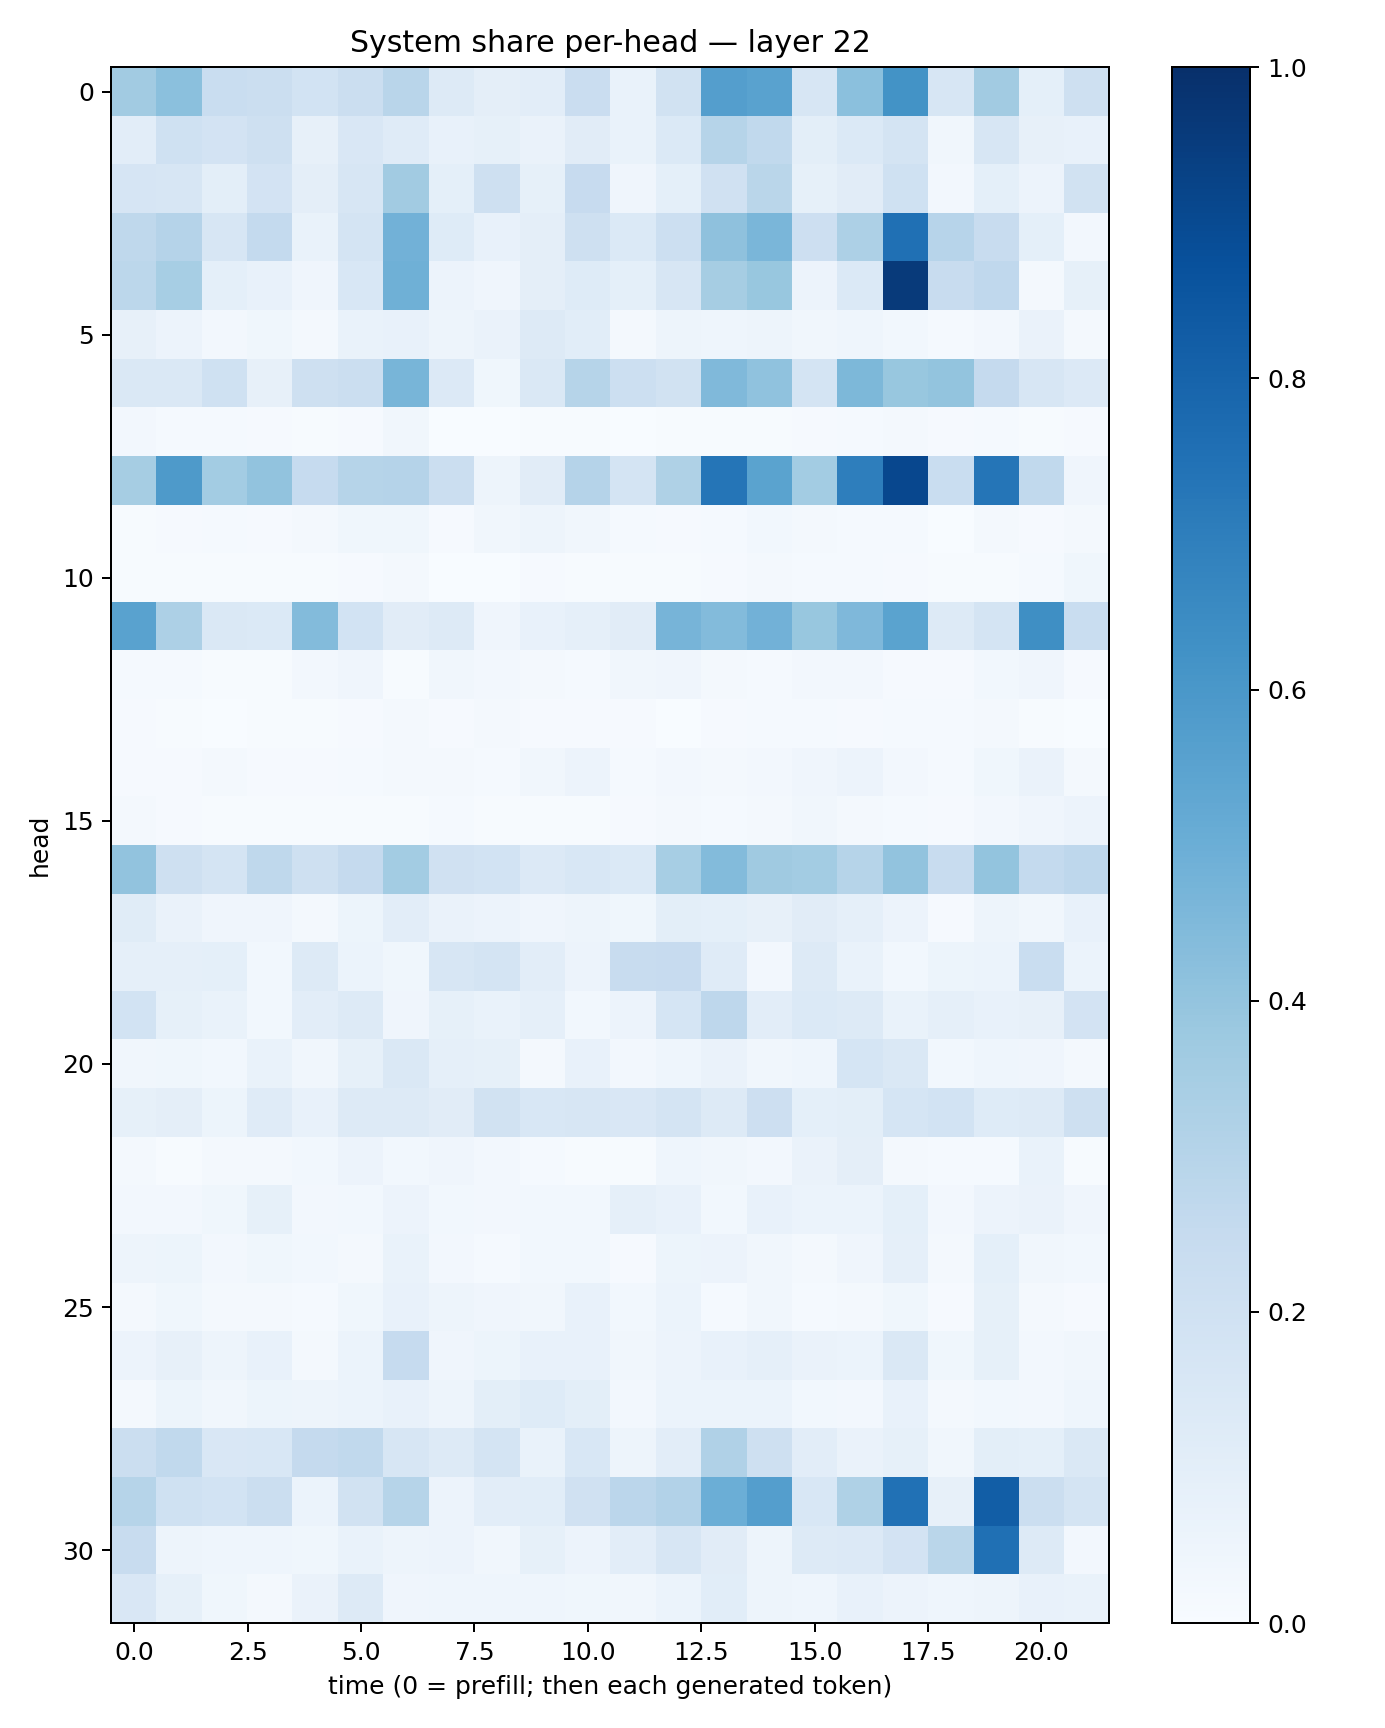

The file beside this chart, header and first rows:
0.36189222, 0.4202564, 0.23333643, 0.22219887, 0.1865215, 0.22575454, 0.2922284, 0.1281459, 0.09485618, 0.10187873, 0.22791499, 0.067112364, 0.18801738, 0.5672699, 0.55163664, 0.16264829, 0.4204724, 0.6181877, 0.15645334, 0.3628506, 0.093325816, 0.20517538
0.1046, 0.2006, 0.1824, 0.2065, 0.08061, 0.1507, 0.1182, 0.0726, 0.08243, 0.06485, 0.1127, 0.06661, 0.1369, 0.2977, 0.2649, 0.101, 0.1393, 0.1742, 0.03239, 0.1566, 0.0803, 0.07556
0.1674, 0.1619, 0.09811, 0.1831, 0.09622, 0.1612, 0.3596, 0.08994, 0.2086, 0.08294, 0.2447, 0.04201, 0.09131, 0.1979, 0.2862, 0.08209, 0.1113, 0.2031, 0.02673, 0.09269, 0.05555, 0.1936
0.2709, 0.303, 0.1629, 0.2563, 0.06904, 0.179, 0.4815, 0.1222, 0.07143, 0.09532, 0.2101, 0.1389, 0.2162, 0.4137, 0.4645, 0.2144, 0.3276, 0.7517, 0.2962, 0.2351, 0.09006, 0.02538
0.2783, 0.3468, 0.09323, 0.07727, 0.04233, 0.1549, 0.4889, 0.05694, 0.04137, 0.09706, 0.1234, 0.09177, 0.1575, 0.3514, 0.3879, 0.0573, 0.1374, 0.9597, 0.2384, 0.2685, 0.02182, 0.0823
0.08094, 0.05633, 0.02697, 0.03735, 0.02206, 0.0695, 0.07184, 0.05059, 0.06374, 0.1251, 0.1073, 0.02025, 0.04771, 0.04388, 0.04876, 0.03497, 0.04505, 0.02859, 0.01385, 0.02652, 0.06397, 0.02031
0.1428, 0.1481, 0.1996, 0.07913, 0.2038, 0.222, 0.4658, 0.134, 0.03863, 0.1434, 0.2969, 0.2159, 0.1915, 0.446, 0.4079, 0.1752, 0.4564, 0.3886, 0.3998, 0.2513, 0.1565, 0.1332
0.02595, 0.01516, 0.01405, 0.009046, 0.005531, 0.007895, 0.03333, 0.003353, 0.003735, 0.005414, 0.005837, 0.001545, 0.005279, 0.007215, 0.007784, 0.01093, 0.01239, 0.0218, 0.009126, 0.01255, 0.007494, 0.009504
0.3511, 0.5882, 0.3576, 0.404, 0.25, 0.2975, 0.3009, 0.225, 0.05033, 0.1097, 0.3046, 0.178, 0.3223, 0.7332, 0.5485, 0.3572, 0.6978, 0.9079, 0.2319, 0.7317, 0.2651, 0.03986
0.006299, 0.00813, 0.01452, 0.009564, 0.01598, 0.03555, 0.03595, 0.009844, 0.03147, 0.04727, 0.03354, 0.01311, 0.01019, 0.01226, 0.03106, 0.02187, 0.01385, 0.01385, 0.003787, 0.01664, 0.008954, 0.02207
0.005782, 0.005861, 0.004871, 0.005165, 0.00453, 0.007994, 0.0157, 0.003393, 0.002612, 0.008385, 0.004021, 0.006329, 0.006648, 0.01157, 0.02053, 0.01316, 0.01447, 0.007933, 0.005052, 0.007398, 0.01529, 0.03731
0.553, 0.3277, 0.1429, 0.1375, 0.4383, 0.1862, 0.1118, 0.1325, 0.04069, 0.07334, 0.08967, 0.1104, 0.4715, 0.4408, 0.4835, 0.3889, 0.4527, 0.5481, 0.1268, 0.1755, 0.6362, 0.2306
0.01526, 0.01341, 0.005901, 0.005442, 0.02497, 0.03991, 0.00776, 0.03189, 0.02383, 0.01619, 0.01238, 0.03327, 0.04158, 0.01586, 0.01388, 0.02703, 0.02602, 0.01068, 0.01144, 0.02788, 0.04285, 0.01137
0.01143, 0.005321, 0.002892, 0.003949, 0.00485, 0.009449, 0.0209, 0.009208, 0.01841, 0.00813, 0.008315, 0.01055, 0.003777, 0.008841, 0.01204, 0.0137, 0.009919, 0.01334, 0.01532, 0.01598, 0.006687, 0.002553
0.01002, 0.01061, 0.01582, 0.01029, 0.008834, 0.01529, 0.01928, 0.01768, 0.01516, 0.03466, 0.05669, 0.01506, 0.02666, 0.02272, 0.02347, 0.04222, 0.05598, 0.02731, 0.01394, 0.03646, 0.06635, 0.01889
0.01782, 0.01036, 0.005805, 0.004484, 0.006895, 0.005144, 0.005377, 0.01319, 0.006271, 0.007301, 0.003917, 0.008267, 0.02338, 0.0144, 0.01995, 0.03205, 0.01574, 0.01326, 0.01119, 0.02527, 0.04292, 0.05503
0.4041, 0.2066, 0.175, 0.2714, 0.2035, 0.2538, 0.3593, 0.1968, 0.1839, 0.1331, 0.1537, 0.1401, 0.3475, 0.4405, 0.3684, 0.3561, 0.2992, 0.4055, 0.2419, 0.4009, 0.256, 0.2764
0.1146, 0.06294, 0.04065, 0.04122, 0.02107, 0.05202, 0.1046, 0.06547, 0.05762, 0.04085, 0.04768, 0.03568, 0.1008, 0.09024, 0.08053, 0.1132, 0.08862, 0.05544, 0.009282, 0.05043, 0.03504, 0.07258
0.08737, 0.08631, 0.09013, 0.03084, 0.1276, 0.06217, 0.03738, 0.1617, 0.1784, 0.1052, 0.05542, 0.2376, 0.2451, 0.1193, 0.02715, 0.1308, 0.06844, 0.02829, 0.05125, 0.05861, 0.2306, 0.06223
0.1863, 0.08559, 0.06683, 0.03009, 0.103, 0.1327, 0.04111, 0.08318, 0.06888, 0.08982, 0.03095, 0.05836, 0.1716, 0.2745, 0.1047, 0.1385, 0.1315, 0.06865, 0.08761, 0.07647, 0.08025, 0.1833
0.03329, 0.03731, 0.03119, 0.06991, 0.03146, 0.08298, 0.1441, 0.08595, 0.08331, 0.01751, 0.07599, 0.02404, 0.04674, 0.06518, 0.03443, 0.0446, 0.1689, 0.1414, 0.02924, 0.04607, 0.04138, 0.01652
0.0858, 0.09486, 0.05276, 0.1172, 0.07424, 0.1322, 0.1324, 0.1126, 0.1916, 0.154, 0.1617, 0.1509, 0.177, 0.1253, 0.214, 0.09205, 0.09812, 0.1707, 0.1838, 0.124, 0.1315, 0.2053
0.01962, 0.006247, 0.02187, 0.02098, 0.03099, 0.05494, 0.02945, 0.03924, 0.02418, 0.0135, 0.006894, 0.007707, 0.04593, 0.03196, 0.02655, 0.06563, 0.09387, 0.02318, 0.01482, 0.0123, 0.07027, 0.006944
0.02554, 0.02728, 0.03763, 0.08594, 0.02415, 0.02787, 0.05489, 0.02895, 0.02653, 0.03037, 0.02864, 0.08718, 0.07391, 0.02858, 0.07358, 0.06006, 0.0603, 0.0907, 0.02438, 0.05566, 0.0653, 0.0391
0.04811, 0.05132, 0.02637, 0.03826, 0.02751, 0.02072, 0.06896, 0.02602, 0.01419, 0.02956, 0.02924, 0.009461, 0.05414, 0.05727, 0.03511, 0.01937, 0.03939, 0.08893, 0.01948, 0.09228, 0.03239, 0.0282
0.02074, 0.03824, 0.02244, 0.02086, 0.01503, 0.03616, 0.07076, 0.04978, 0.04116, 0.03482, 0.07227, 0.03012, 0.05872, 0.01468, 0.03293, 0.01286, 0.02245, 0.03872, 0.01139, 0.08583, 0.01988, 0.008728
0.05531, 0.08073, 0.04732, 0.07762, 0.02329, 0.05921, 0.2471, 0.04173, 0.05466, 0.07093, 0.07373, 0.03233, 0.05574, 0.07118, 0.08725, 0.06611, 0.05964, 0.1456, 0.03718, 0.08268, 0.0239, 0.03414
0.01828, 0.05254, 0.03306, 0.05134, 0.04801, 0.06104, 0.07295, 0.04769, 0.09849, 0.1211, 0.09882, 0.02563, 0.06107, 0.05866, 0.05974, 0.03067, 0.02613, 0.07237, 0.02191, 0.02806, 0.02587, 0.04387
0.2233, 0.2627, 0.1505, 0.156, 0.2514, 0.2646, 0.1576, 0.1282, 0.1761, 0.06801, 0.1542, 0.04709, 0.1028, 0.3169, 0.2105, 0.1035, 0.06345, 0.08301, 0.03402, 0.1011, 0.09192, 0.1434
0.3007, 0.1994, 0.1842, 0.2251, 0.06218, 0.1893, 0.2974, 0.05804, 0.1035, 0.1076, 0.1957, 0.2828, 0.3116, 0.4975, 0.5676, 0.153, 0.3226, 0.7465, 0.07896, 0.8231, 0.2209, 0.1736
0.2352, 0.05049, 0.04369, 0.04545, 0.03742, 0.06755, 0.04693, 0.05488, 0.03402, 0.08318, 0.05669, 0.1028, 0.1571, 0.1123, 0.04719, 0.1255, 0.1355, 0.181, 0.2884, 0.7534, 0.127, 0.02517
0.1523, 0.08222, 0.03695, 0.02229, 0.06421, 0.1318, 0.03966, 0.04513, 0.04464, 0.04585, 0.03891, 0.03222, 0.06212, 0.1092, 0.04891, 0.04618, 0.0768, 0.05854, 0.04456, 0.05055, 0.07062, 0.0686
